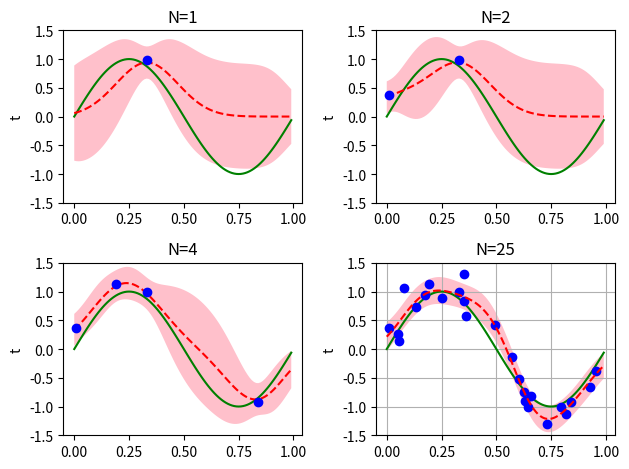

The matplotlib source for this figure:
#!/usr/bin/env python3
# -*- coding: utf-8 -*-
"""
Created on Tue Oct 24 18:01:38 2017

@author: marydwyer
"""

# Mary Dwyer
# Machine Learning Project 2B
# October 11, 2017 
# Predictive Distribution

from numpy import arange, sin, pi
import math
import numpy as np 
import matplotlib.pyplot as plt
from numpy.linalg import inv


# Generate data
x = np.arange(0,1,.01)
t = arange(0.0, 1.0, 0.01)
xdata, noise = np.random.uniform(0,1,100), np.random.normal(0, .2, 100)
points, points4, points2, points1 = np.zeros(25), np.zeros(4), np.zeros(2), np.zeros(1)


f = np.zeros(25)
for i in range (25):
        f[i] = sin(2*pi*xdata[i]) 
        points[i] = f[i] + noise[i]
for i in range (4):
        f[i] = sin(2*pi*xdata[i]) 
        points4[i] = f[i] + noise[i]
for i in range (2):
        f[i] = sin(2*pi*xdata[i]) 
        points2[i] = f[i] + noise[i]
for i in range (1):
        f[i] = sin(2*pi*xdata[i]) 
        points1[i] = f[i] + noise[i]

# Predictive Distribution
s = 0.1
mean_j = np.arange(0,1,1/9)
alpha = 2
Beta = 25
basis, basis4, basis2, basis1, smallbasis = np.zeros(25), np.zeros(4), np.zeros(2), np.zeros(1), np.zeros(9)

mugraph, mugraph4, mugraph2, mugraph1 = np.zeros(100), np.zeros(100), np.zeros(100), np.zeros(100)
vargraph, vargraph4, vargraph2, vargraph1 = np.zeros(100), np.zeros(100), np.zeros(100), np.zeros(100)
sigma, sigma4, sigma2, sigma1 = np.zeros(100), np.zeros(100), np.zeros(100), np.zeros(100)

# Equation 3.4 
### N = 25 ###
phi_j = np.zeros(0) #Design matrix for 25 data points
for j in range (9):
    for i in range (25):
        numerator = (xdata[i]-mean_j[j])**2
        basis[i] = math.exp(-numerator/(2*s ** 2))
        phi_j = np.append(phi_j,(basis[i]))
phi_j = np.reshape(phi_j,(9,25)) #(9 basis functions by 25 data points)
# Small phi
for j in range (100): #run through each x coordiniate on x axis
    for i in range (9):  #run through 9 basis functions
        num = (x[j]-mean_j[i])**2
        smallbasis[i] = math.exp(-num/(2*s ** 2))
# Predictive Distribution
    Sninv = alpha * np.identity(9) + Beta *(np.dot(phi_j,np.transpose(phi_j)))
    Mn = Beta* np.dot(np.dot((inv(Sninv)), phi_j), points)  
    mugraph[j] = np.dot(np.transpose(Mn),smallbasis) 
#Variance
    vargraph[j] = (1/Beta) + np.dot(np.dot(np.transpose(smallbasis),inv(Sninv)),smallbasis)
    sigma[j] = (vargraph[j])**.5
    
### N = 4 ###
phi_j = np.zeros(0) #Design matrix for 4 data points
for j in range (9):
    for i in range (4):
        numerator4 = (xdata[i]-mean_j[j])**2
        basis4[i] = math.exp(-numerator4/(2*s ** 2))
        phi_j = np.append(phi_j,(basis4[i]))
phi_j = np.reshape(phi_j,(9,4)) #(9 basis functions by 4 data points)

# Small phi
for j in range (100): #run through each x coordiniate on x axis
    for i in range (9):  #run through 9 basis functions
        num = (x[j]-mean_j[i])**2
        smallbasis[i] = math.exp(-num/(2*s ** 2))
# Predictive Distribution
    Sninv4 = alpha * np.identity(9) + Beta *(np.dot(phi_j,np.transpose(phi_j)))
    Mn4 = Beta* np.dot(np.dot((inv(Sninv4)), phi_j), points4)  
    mugraph4[j] = np.dot(np.transpose(Mn4),smallbasis) 
#Variance
    vargraph4[j] = (1/Beta) + np.dot(np.dot(np.transpose(smallbasis),inv(Sninv4)),smallbasis)
    sigma4[j] = (vargraph4[j])**.5
    
### N = 2 ###
phi_j = np.zeros(0)
for j in range (9):
    for i in range (2):
        numerator2 = (xdata[i]-mean_j[j])**2
        basis2[i] = math.exp(-numerator2/(2*s ** 2))
        phi_j = np.append(phi_j,(basis2[i]))
phi_j = np.reshape(phi_j,(9,2))
# Small phi
for j in range (100): #run through each x coordiniate on x axis
    for i in range (9):  #run through 9 basis functions
        num = (x[j]-mean_j[i])**2
        smallbasis[i] = math.exp(-num/(2*s ** 2))
# Predictive Distribution
    Sninv2 = alpha * np.identity(9) + Beta *(np.dot(phi_j,np.transpose(phi_j)))
    Mn2 = Beta* np.dot(np.dot((inv(Sninv2)), phi_j), points2)  
    mugraph2[j] = np.dot(np.transpose(Mn2),smallbasis) 
#Variance
    vargraph2[j] = (1/Beta) + np.dot(np.dot(np.transpose(smallbasis),inv(Sninv2)),smallbasis)
    sigma2[j] = (vargraph2[j])**.5  
    
### N = 1 ###
phi_j = np.zeros(0)
for j in range (9):
    for i in range (1):
        numerator1 = (xdata[i]-mean_j[j])**2
        basis1[i] = math.exp(-numerator1/(2*s ** 2))
        phi_j = np.append(phi_j,(basis1[i]))
phi_j = np.reshape(phi_j,(9,1))
# Small phi
for j in range (100): #run through each x coordiniate on x axis
    for i in range (9):  #run through 9 basis functions
        num = (x[j]-mean_j[i])**2
        smallbasis[i] = math.exp(-num/(2*s ** 2))
# Predictive Distribution
    Sninv1 = alpha * np.identity(9) + Beta *(np.dot(phi_j,np.transpose(phi_j)))
    Mn1 = Beta* np.dot(np.dot((inv(Sninv1)), phi_j), points1)  
    mugraph1[j] = np.dot(np.transpose(Mn1),smallbasis) 
#Variance
    vargraph1[j] = (1/Beta) + np.dot(np.dot(np.transpose(smallbasis),inv(Sninv1)),smallbasis)
    sigma1[j] = (vargraph1[j])**.5  


#### Graphs ####
plt.figure(1)

#Graph 1
plt.subplot(2,2,1) #rows,col,item
plt.plot(t, sin(2*pi*t),'g')
plt.ylim((-1.5, 1.5))
plt.ylabel('x')
plt.ylabel('t')
plt.title('N=1')
plt.plot(x,mugraph1,'r--')
plt.plot(xdata[0],points[0],'bo') 
plt.fill_between(x, mugraph1 - sigma1, mugraph1 + sigma1,facecolor='pink')

#Graph 2
plt.subplot(2,2,2)
plt.plot(t, sin(2*pi*t),'g')
plt.ylim((-1.5, 1.5))
plt.ylabel('x')
plt.ylabel('t')
plt.title('N=2')
plt.plot(x,mugraph2,'r--')
for i in range (2):
    plt.plot(xdata[i],points[i],'bo') 
plt.fill_between(x, mugraph2 - sigma2, mugraph2 + sigma2,facecolor='pink')

#Graph 3
plt.subplot(2,2,3)
plt.plot(t, sin(2*pi*t),'g')
plt.ylim((-1.5,1.5))
plt.ylabel('x')
plt.ylabel('t')
plt.title('N=4')
plt.plot(x,mugraph4,'r--')
for i in range (4):
    plt.plot(xdata[i],points[i],'bo') 
plt.fill_between(x, mugraph4 - sigma4, mugraph4 + sigma4,facecolor='pink')

# Graph 4
plt.subplot(2,2,4)
plt.plot(t, sin(2*pi*t),'g')
plt.grid(True)
plt.ylim((-1.5, 1.5))
plt.ylabel('x')
plt.ylabel('t')
plt.title('N=25')
for i in range (25):
    plt.plot(xdata[i],points[i],'bo') 
plt.plot(x,mugraph,'r--')
plt.fill_between(x, mugraph - sigma, mugraph + sigma,facecolor='pink')
    
plt.tight_layout()

